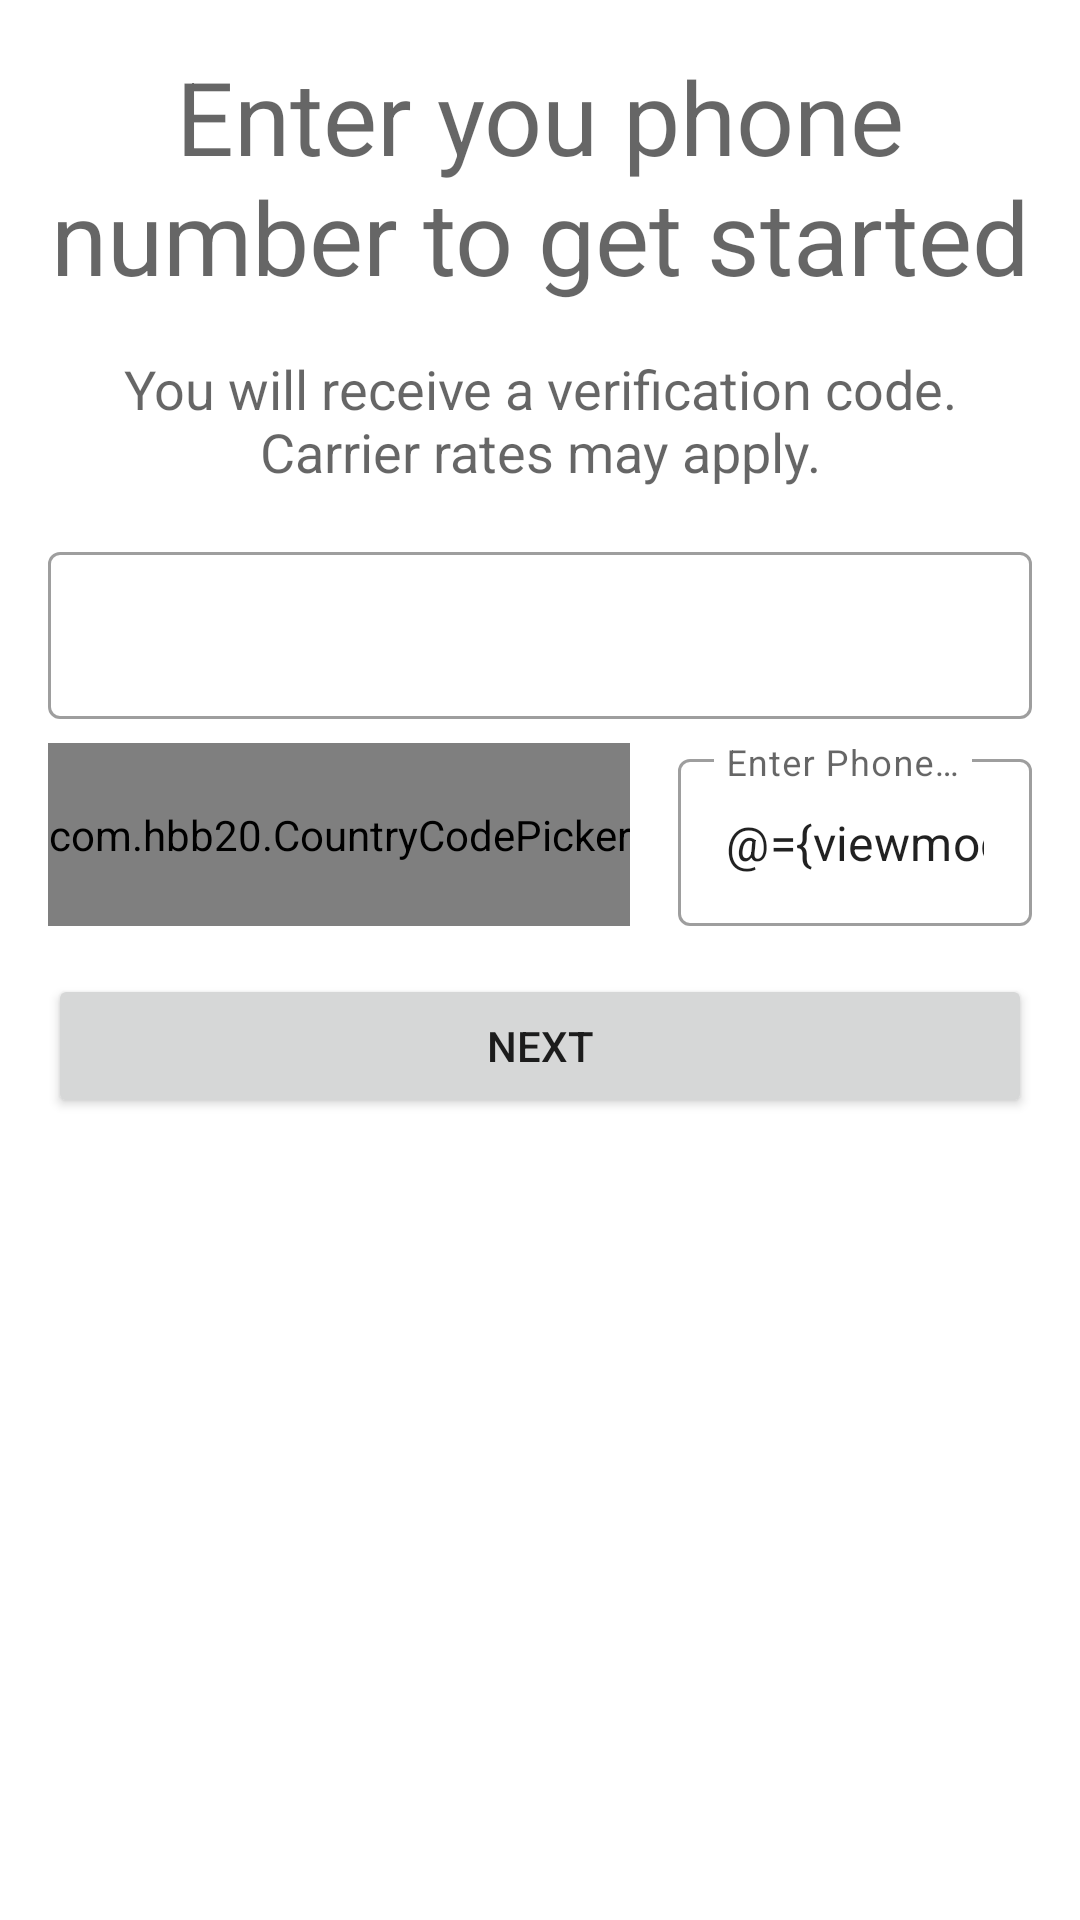

Layout XML and referenced resources for this Android screen:
<!-- AndroidManifest.xml: application theme Theme.Telegram -->
<!-- res/layout/auth_fragment.xml -->
<?xml version="1.0" encoding="utf-8"?>
<layout xmlns:android="http://schemas.android.com/apk/res/android"
    xmlns:app="http://schemas.android.com/apk/res-auto"
    xmlns:tools="http://schemas.android.com/tools">

    <data>

        <variable
            name="viewmodel"
            type="com.zancheema.android.telegram.auth.AuthViewModel" />
    </data>

    <androidx.constraintlayout.widget.ConstraintLayout
        android:id="@+id/authConstraintLayout"
        android:layout_width="match_parent"
        android:layout_height="match_parent"
        tools:context=".auth.AuthFragment">

        <TextView
            android:id="@+id/textView2"
            android:layout_width="0dp"
            android:layout_height="wrap_content"
            android:layout_marginTop="16dp"
            android:text="@string/enter_phone_number_to_get_started"
            android:textAlignment="center"
            android:textAppearance="@style/TextAppearance.AppCompat.Display1"
            app:layout_constraintEnd_toEndOf="parent"
            app:layout_constraintStart_toStartOf="parent"
            app:layout_constraintTop_toTopOf="parent"
            tools:text="@string/enter_phone_number_tools" />

        <TextView
            android:id="@+id/textView3"
            android:layout_width="0dp"
            android:layout_height="wrap_content"
            android:layout_marginTop="16dp"
            android:text="@string/receive_verification_code"
            android:textAlignment="center"
            android:textAppearance="@style/TextAppearance.AppCompat.Medium"
            app:layout_constraintEnd_toEndOf="parent"
            app:layout_constraintStart_toStartOf="parent"
            app:layout_constraintTop_toBottomOf="@+id/textView2"
            tools:text="@string/receive_verification_code_tools" />

        <com.hbb20.CountryCodePicker
            android:id="@+id/countryCodePicker"
            android:layout_width="wrap_content"
            android:layout_height="0dp"
            android:layout_marginStart="16dp"
            android:gravity="center"
            app:country_code="@={viewmodel.countryCode}"
            app:country_name="@={viewmodel.countryName}"
            app:layout_constraintBottom_toBottomOf="@+id/etPhoneNumberLayout"
            app:layout_constraintEnd_toStartOf="@+id/etPhoneNumberLayout"
            app:layout_constraintHorizontal_bias="0.5"
            app:layout_constraintStart_toStartOf="parent"
            app:layout_constraintTop_toTopOf="@+id/etPhoneNumberLayout" />

        <com.google.android.material.textfield.TextInputLayout
            android:id="@+id/etPhoneNumberLayout"
            style="@style/Widget.MaterialComponents.TextInputLayout.OutlinedBox"
            android:layout_width="0dp"
            android:layout_height="wrap_content"
            android:layout_marginHorizontal="16dp"
            android:layout_marginTop="8dp"
            app:layout_constraintEnd_toEndOf="parent"
            app:layout_constraintHorizontal_bias="0.5"
            app:layout_constraintStart_toEndOf="@+id/countryCodePicker"
            app:layout_constraintTop_toBottomOf="@+id/authCountryLayout">

            <com.google.android.material.textfield.TextInputEditText
                android:id="@+id/editPhoneNumber"
                android:layout_width="match_parent"
                android:layout_height="wrap_content"
                android:hint="@string/enter_phone_number"
                android:inputType="phone"
                android:maxLength="@integer/phone_number_max_length"
                android:text="@={viewmodel.phoneNumber}"
                tools:text="@string/sample_phone_number" />

        </com.google.android.material.textfield.TextInputLayout>

        <Button
            android:id="@+id/confirmPhoneNumberButton"
            android:layout_width="0dp"
            android:layout_height="wrap_content"
            android:layout_marginStart="16dp"
            android:layout_marginTop="16dp"
            android:layout_marginEnd="16dp"
            android:onClick="@{() -> viewmodel.signIn()}"
            android:text="@string/next"
            app:layout_constraintEnd_toEndOf="parent"
            app:layout_constraintStart_toStartOf="parent"
            app:layout_constraintTop_toBottomOf="@+id/etPhoneNumberLayout" />

        <com.google.android.material.textfield.TextInputLayout
            android:id="@+id/authCountryLayout"
            style="@style/Widget.MaterialComponents.TextInputLayout.OutlinedBox"
            android:layout_width="0dp"
            android:layout_height="wrap_content"
            android:layout_marginStart="16dp"
            android:layout_marginTop="16dp"
            android:layout_marginEnd="16dp"
            android:layout_marginHorizontal="16dp"
            app:layout_constraintEnd_toEndOf="parent"
            app:layout_constraintStart_toStartOf="parent"
            app:layout_constraintTop_toBottomOf="@+id/textView3">

            <com.google.android.material.textfield.TextInputEditText
                android:id="@+id/authCountry"
                android:layout_width="match_parent"
                android:textStyle="bold"
                android:focusable="false"
                android:textAlignment="center"
                tools:text="@string/sample_country_name"
                android:layout_height="wrap_content"
                android:text="@{viewmodel.countryName}"/>

        </com.google.android.material.textfield.TextInputLayout>
    </androidx.constraintlayout.widget.ConstraintLayout>
</layout>
<!-- resources referenced by this layout -->
<resources>
  <integer name="phone_number_max_length">10</integer>
  <string name="enter_phone_number">Enter Phone Number</string>
  <string name="enter_phone_number_to_get_started">Enter you phone\nnumber to get started</string>
  <string name="enter_phone_number_tools">Enter you phone<br />number to get started</string>
  <string name="next">Next</string>
  <string name="receive_verification_code">You will receive a verification code.\nCarrier rates may apply.</string>
  <string name="receive_verification_code_tools">You will receive a verification code.<br />Carrier rates may apply.</string>
  <string name="sample_country_name">United States</string>
  <string name="sample_phone_number">7455551234</string>
  <style name="Theme.Telegram" parent="Theme.MaterialComponents.DayNight.NoActionBar">
          
          <item name="colorPrimary">@color/color_primary</item>
          <item name="colorPrimaryVariant">@color/color_primary_variant</item>
          <item name="colorOnPrimary">@color/white</item>
          
          <item name="colorSecondary">@color/color_secondary</item>
          <item name="colorSecondaryVariant">@color/color_secondary_variant</item>
          <item name="colorOnSecondary">@color/color_on_secondary</item>
          
          <item name="android:statusBarColor" tools:targetApi="l">?attr/colorPrimaryVariant</item>
          
      </style>
  <color name="color_primary">#7BA1E4</color>
  <color name="color_primary_variant">#6688C5</color>
  <color name="white">#FFFFFFFF</color>
  <color name="color_secondary">#7BA1E4</color>
  <color name="color_secondary_variant">#6688C5</color>
  <color name="color_on_secondary">@color/white</color>
</resources>
